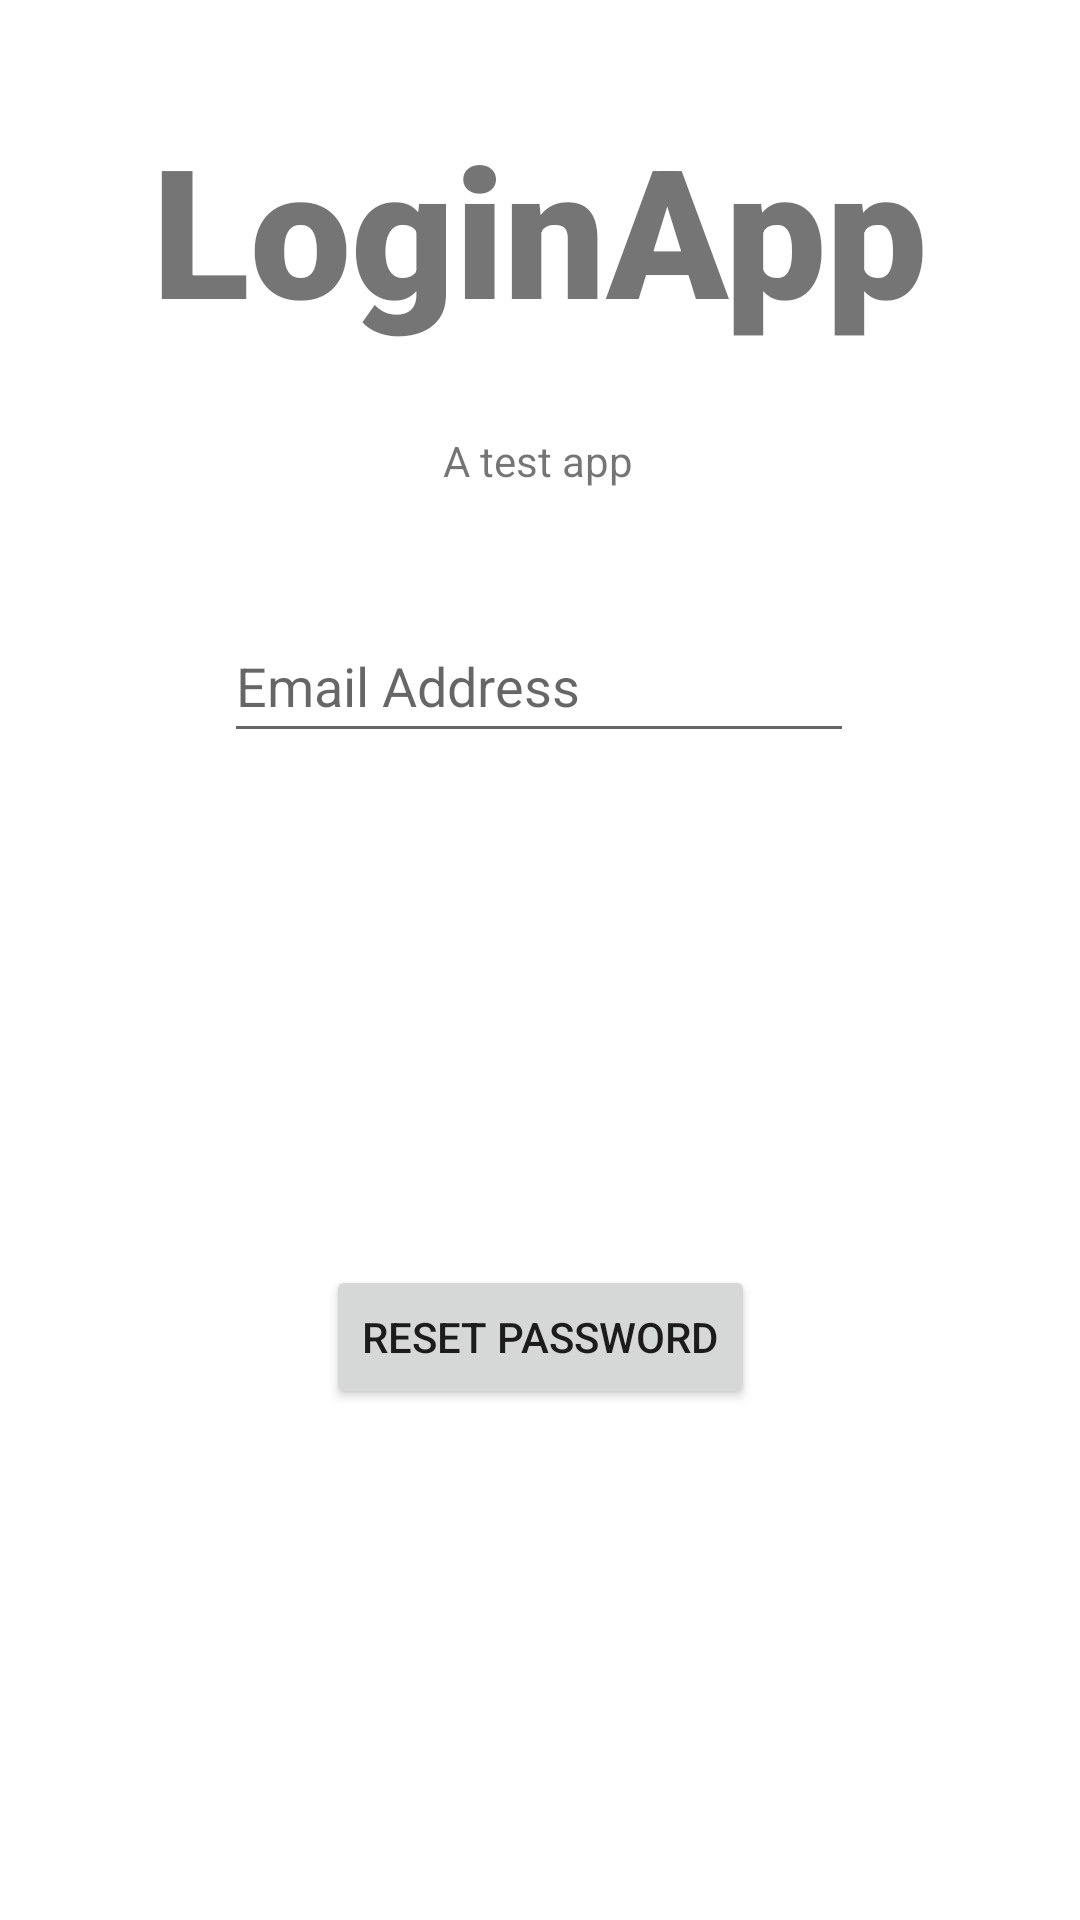

Layout XML and referenced resources for this Android screen:
<!-- AndroidManifest.xml: application theme Theme.Firebaseauthentication -->
<!-- res/layout/activity_forgot_password.xml -->
<?xml version="1.0" encoding="utf-8"?>
<androidx.constraintlayout.widget.ConstraintLayout xmlns:android="http://schemas.android.com/apk/res/android"
    xmlns:app="http://schemas.android.com/apk/res-auto"
    xmlns:tools="http://schemas.android.com/tools"
    android:layout_width="match_parent"
    android:layout_height="match_parent"
    tools:context=".ForgotPassword">

    <TextView
        android:id="@+id/banner"
        android:layout_width="309dp"
        android:layout_height="88dp"
        android:layout_marginTop="36dp"
        android:layout_marginBottom="20dp"
        android:fontFamily="sans-serif-black"
        android:text="@string/loginapp"
        android:textAlignment="center"
        android:textSize="60sp"
        android:textStyle="bold"
        app:layout_constraintBottom_toTopOf="@+id/bannerDescription"
        app:layout_constraintEnd_toEndOf="parent"
        app:layout_constraintHorizontal_bias="0.497"
        app:layout_constraintStart_toStartOf="parent"
        app:layout_constraintTop_toTopOf="parent" />

    <TextView
        android:id="@+id/bannerDescription"
        android:layout_width="wrap_content"
        android:layout_height="wrap_content"
        android:layout_marginTop="20dp"
        android:text="@string/a_test_app"
        app:layout_constraintEnd_toEndOf="parent"
        app:layout_constraintHorizontal_bias="0.498"
        app:layout_constraintStart_toStartOf="parent"
        app:layout_constraintTop_toBottomOf="@+id/banner" />

    <EditText
        android:id="@+id/emailReset"
        android:layout_width="wrap_content"
        android:layout_height="wrap_content"
        android:layout_marginTop="40dp"
        android:ems="10"
        android:hint="@string/email_address"
        android:inputType="textEmailAddress"
        android:minHeight="48dp"
        app:layout_constraintEnd_toEndOf="parent"
        app:layout_constraintHorizontal_bias="0.497"
        app:layout_constraintStart_toStartOf="parent"
        app:layout_constraintTop_toBottomOf="@+id/bannerDescription"
        app:layout_constraintVertical_bias="0.117" />

    <Button
        android:id="@+id/resetPasswordButton"
        android:layout_width="wrap_content"
        android:layout_height="wrap_content"
        android:text="Reset Password"
        app:layout_constraintBottom_toBottomOf="parent"
        app:layout_constraintEnd_toEndOf="parent"
        app:layout_constraintStart_toStartOf="parent"
        app:layout_constraintTop_toBottomOf="@+id/emailReset" />

    <Button
        android:id="@+id/nav_login"
        android:layout_width="wrap_content"
        android:layout_height="wrap_content"
        android:layout_marginBottom="44dp"
        android:text="go to login"
        android:visibility="invisible"
        app:layout_constraintBottom_toTopOf="@+id/resetPasswordButton"
        app:layout_constraintEnd_toEndOf="parent"
        app:layout_constraintHorizontal_bias="0.498"
        app:layout_constraintStart_toStartOf="parent"
        app:layout_constraintTop_toBottomOf="@+id/emailReset" />


</androidx.constraintlayout.widget.ConstraintLayout>
<!-- resources referenced by this layout -->
<resources>
  <string name="a_test_app">A test app</string>
  <string name="email_address">Email Address</string>
  <string name="loginapp">LoginApp</string>
  <style name="Theme.Firebaseauthentication" parent="Theme.MaterialComponents.DayNight.NoActionBar">
          
          <item name="colorPrimary">@color/teal_700</item>
          <item name="colorPrimaryVariant">@android:color/holo_blue_light</item>
          <item name="colorOnPrimary">@color/white</item>
          
          <item name="colorSecondary">@color/teal_200</item>
          <item name="colorSecondaryVariant">@color/teal_700</item>
          <item name="colorOnSecondary">@color/black</item>
          
          <item name="android:statusBarColor" tools:targetApi="l">?attr/colorPrimaryVariant</item>
          
      </style>
  <!-- not gathered from this repository: default colours our renderer supplied (Android Studio template values) -->
  <color name="teal_200">#FF03DAC5</color>
  <color name="teal_700">#FF018786</color>
  <color name="black">#FF000000</color>
  <color name="white">#FFFFFFFF</color>
</resources>
